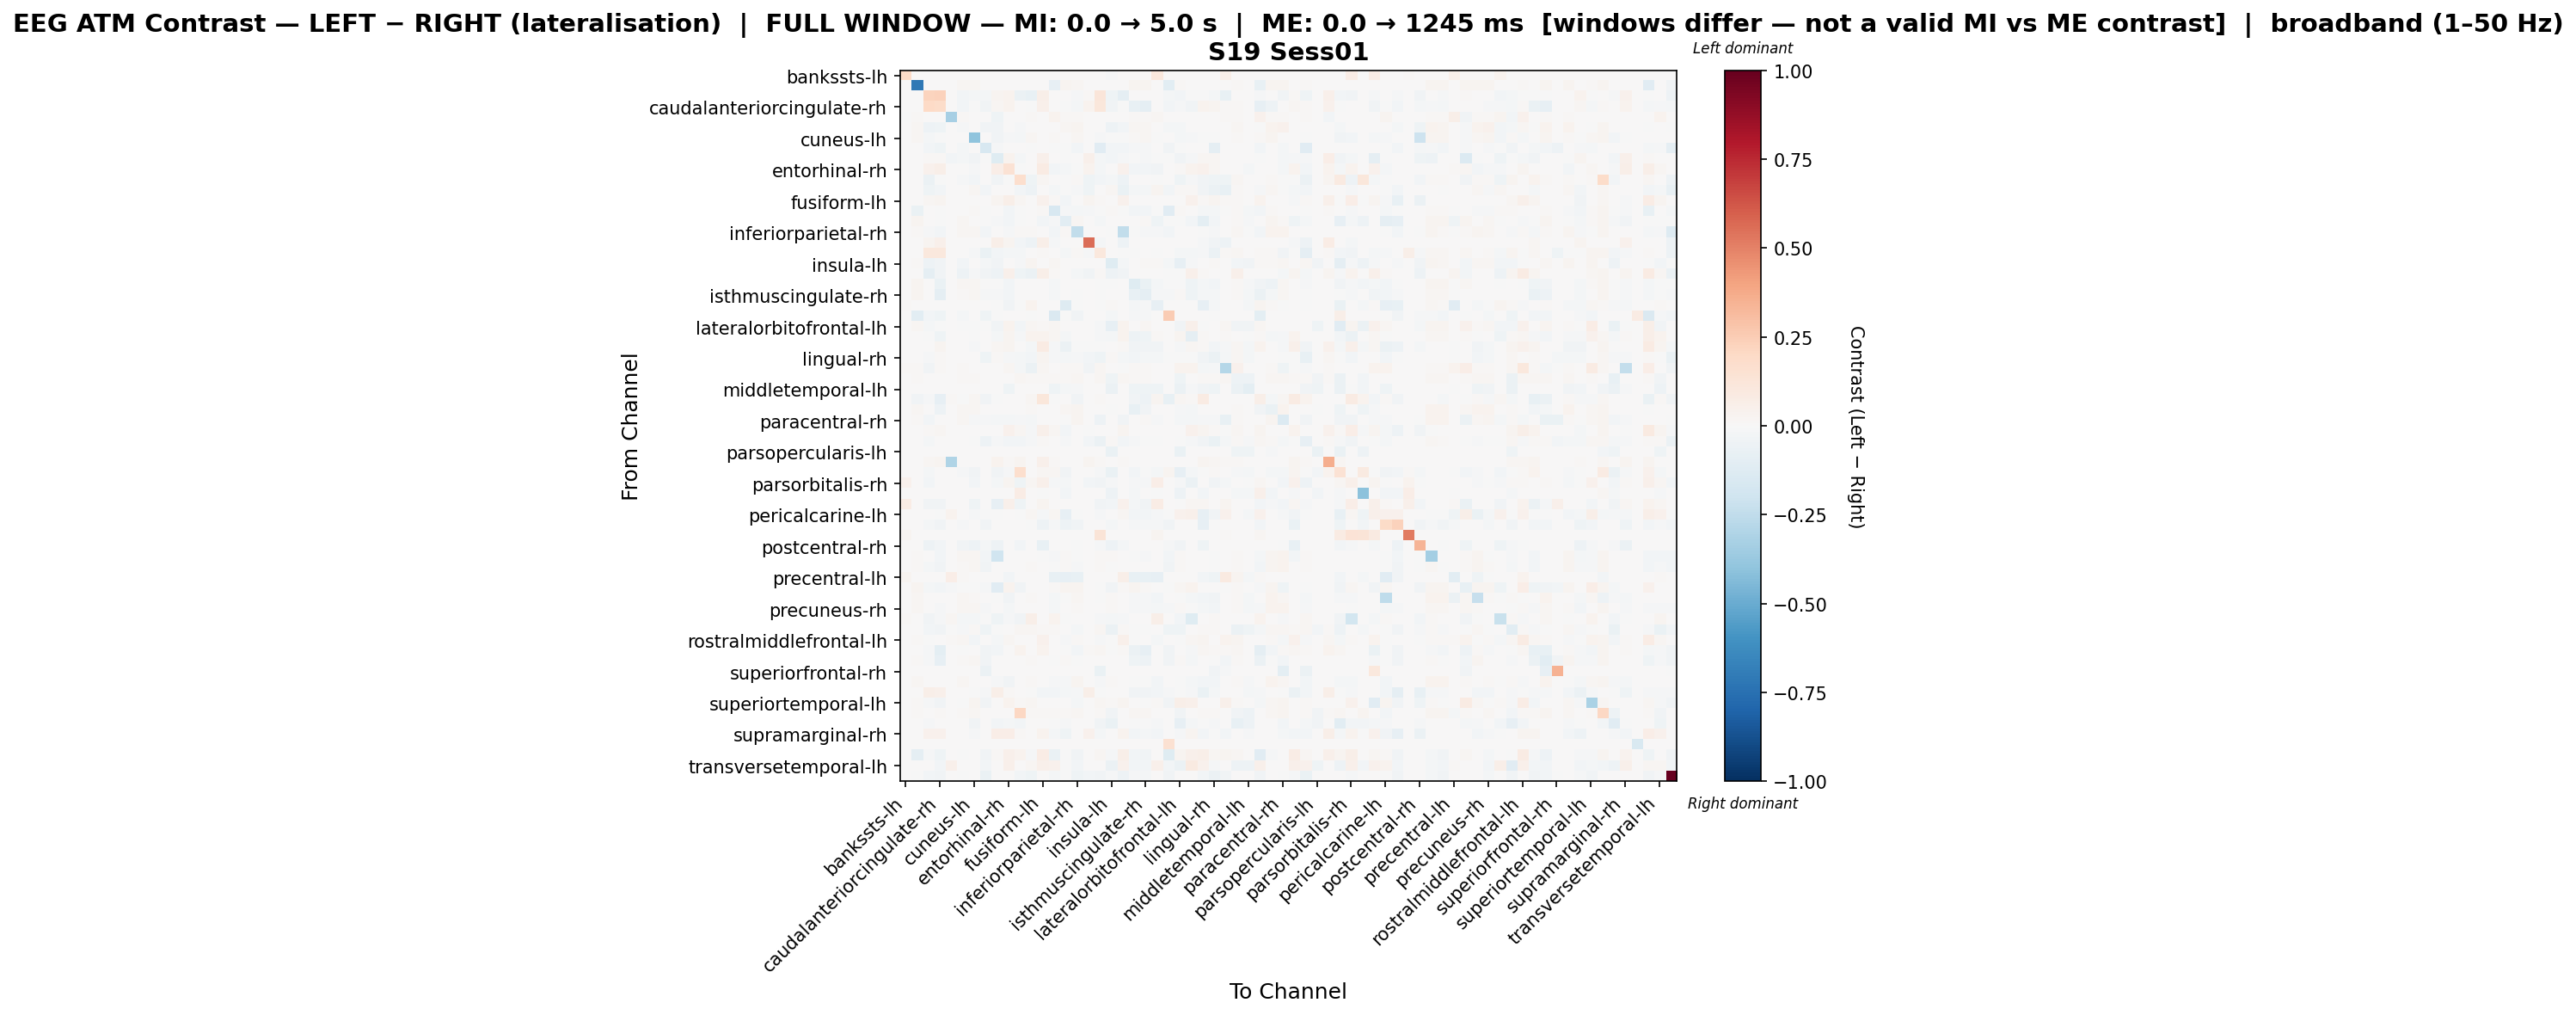

The data file committed next to this chart (first rows):
, bankssts-lh, bankssts-rh, caudalanteriorcingulate-lh, caudalanteriorcingulate-rh, caudalmiddlefrontal-lh, caudalmiddlefrontal-rh, cuneus-lh, cuneus-rh, entorhinal-lh, entorhinal-rh, frontalpole-lh, frontalpole-rh, fusiform-lh, fusiform-rh, inferiorparietal-lh, inferiorparietal-rh, inferiortemporal-lh, inferiortemporal-rh, insula-lh, insula-rh, isthmuscingulate-lh, isthmuscingulate-rh, lateraloccipital-lh
bankssts-lh, 0.1907, 0.0, 0.0, 0.0, 0.0, 0.0, 0.0, 0.0, 0.0, 0.0, 0.0, 0.0, 0.0, 0.0, 0.0, 0.0, 0.0, 0.0, -0.01273, 0.0, 0.0, 0.0, 0.1022
bankssts-rh, 0.0, -0.7124, 0.0, 0.0, 0.003023, 0.01931, 0.02318, 0.0, 0.0, 0.0, 0.0, 0.005038, 0.0, -0.0825, 0.02956, 0.02284, 0.0, 0.001176, 0.00739, 0.0, 0.02973, 0.02973, 0.00487
caudalanteriorcingulate-lh, 0.0, 0.0, 0.2196, 0.2294, 0.0, -0.02824, -0.02112, -0.02239, 0.02523, 0.03853, -0.06158, -0.07196, 0.05651, 0.0, 0.0, -0.01018, 0.01173, 0.1189, -0.04605, -0.08697, 0.0, 0.0, 0.0
caudalanteriorcingulate-rh, 0.0, 0.0, 0.2021, 0.1802, 0.0, -0.0264, -0.001703, -0.0369, 0.01847, 0.03421, 0.003798, -0.004826, 0.05147, 0.004082, -0.0008516, -0.02328, 0.03735, 0.1156, -0.03744, -0.003867, -0.07182, -0.08794, 0.0
caudalmiddlefrontal-lh, -0.003123, 0.009278, 0.0, 0.0, -0.3353, 0.01528, 0.0, 0.0, -0.04217, 0.0, 0.0, 0.008187, 0.0, 0.03166, 0.009278, 0.009278, 0.0, 0.0, 0.0, 0.0, 0.009278, 0.009278, 0.0191
caudalmiddlefrontal-rh, 0.0, 0.01981, -0.05337, -0.04568, 0.005387, -0.01066, 0.004929, -0.03414, -0.0327, 0.0, -0.01562, 0.004692, 0.0, 0.0, 0.01981, 0.02717, 0.0, 0.002433, -0.05337, -0.02837, 0.01981, 0.01981, 0.0
cuneus-lh, 0.0, 0.01612, -0.02021, -0.001902, 0.0, 0.00511, -0.3994, 0.0, -0.03162, -0.01474, -0.02139, 0.01762, 0.0, 0.009545, 0.003526, 0.01819, 0.0, -0.01363, -0.003362, -0.004042, 0.01289, 0.01679, -0.001295
cuneus-rh, 0.0, 0.0, -0.02841, -0.04261, 0.0, -0.02279, 0.0, -0.1582, -0.008918, 0.0, 0.0, -0.005615, 0.0, -0.006936, -0.0009909, -0.02708, 0.0, -0.1095, -0.02775, -0.02663, -0.007927, -0.01156, 0.0
entorhinal-lh, 0.0, 0.0, 0.01129, 0.01203, -0.02943, -0.01693, -0.03168, -0.007012, -0.1231, 0.03675, -0.0218, 0.0, 0.05048, 0.0, -0.00677, 0.0, 0.0469, -0.02152, -0.03022, -0.01427, -0.001693, -0.01421, -0.006287
entorhinal-rh, 0.001046, 0.0, 0.04601, 0.05595, 0.0, 0.0, -0.01516, 0.0, 0.06321, 0.1475, -0.006157, 0.0, 0.08004, -0.02415, -0.02297, -0.004973, 0.03556, -0.01752, 0.0, 0.03977, -0.02747, -0.02439, -0.03197
frontalpole-lh, 0.0, 0.0, -0.05957, -0.002175, 0.0, -0.009532, -0.02671, 0.0, -0.03625, -0.007544, 0.1668, -0.03907, 0.02165, 0.00399, -0.004401, 0.01393, -0.0441, -0.02349, -0.01994, -0.05381, 0.0, 0.0, -0.003772
frontalpole-rh, 0.0, 0.004054, -0.04176, -0.02639, 0.001647, 0.003674, 0.01964, -0.02639, 0.0, 0.0, -0.02837, -0.05399, 0.0, -0.01586, -0.001149, -0.01031, -0.04176, 0.0009006, 0.02141, -0.06864, -0.01778, -0.01689, 0.02432
fusiform-lh, 0.0, 0.0, 0.02239, 0.02782, 0.0, 0.0, 0.0, 0.0, 0.02757, 0.05689, 0.02121, 0.0, 0.04045, 0.0151, -0.0259, 0.0, 0.02528, 0.01476, 0.0, 0.04079, 0.0, 0.0, 0.0
fusiform-rh, 0.0, -0.06735, 0.0, -0.001134, 0.007114, 0.0, 0.01031, -0.005199, 0.0, -0.02703, -4.9179880066406765e-05, 0.003027, 0.01131, -0.1611, -0.01017, -0.01759, -0.01034, -0.002252, 0.01232, -0.002209, -0.02562, -0.02733, -0.006835
inferiorparietal-lh, 0.0, 0.02981, 0.0, -0.0006324, 0.003066, 0.01959, 0.006091, -0.0006324, -0.009486, -0.03067, -0.005059, 0.004137, -0.02792, -0.01089, -0.1035, 0.02253, 0.0, -0.01939, 0.007154, 0.0, 0.005461, 0.009572, -0.04573
inferiorparietal-rh, 0.0, 0.0155, -0.01304, -0.02781, 0.002067, 0.01839, 0.01791, -0.02781, 0.0, -0.007895, 0.009529, 0.008515, 0.0, -0.0246, 0.01447, -0.2486, 0.0, 0.006659, -0.00237, -0.2454, -0.007501, -0.01471, -0.007895
inferiortemporal-lh, 0.0, 0.0, 0.02428, 0.04928, 0.0, 0.0, 0.0, 0.0, 0.06109, 0.02851, -0.02443, -0.04843, 0.06231, -0.008447, 0.0, 0.0, 0.5611, -0.01633, 0.0, -0.04843, 0.0, 0.0, 0.0
inferiortemporal-rh, 0.0, 0.001424, 0.1062, 0.1065, 0.0, 0.002532, -0.01257, -0.06992, -0.02459, -0.01946, -0.01681, 0.004629, 0.01345, 0.004412, -0.01565, 0.009178, -0.01388, 0.1087, 0.005396, -0.006902, -0.00396, 0.0006613, -0.006879
insula-lh, 0.0, 0.007847, -0.04831, -0.03488, 0.0, -0.02963, 0.002721, -0.02296, -0.03283, 0.0, -0.01434, 0.02849, 0.0, 0.01655, 0.007506, 0.005039, 0.0, 0.00762, -0.123, -0.01575, 0.002953, 0.008877, 0.01382
insula-rh, 0.0, 0.0, -0.08603, -0.03425, 0.0, -0.05235, -0.01331, -0.03402, -0.05235, 0.05404, -0.03995, -0.05496, 0.05901, 0.01551, 0.0, -0.02206, -0.03367, 0.0125, -0.05235, -0.03263, 0.0, 0.0, 0.0
isthmuscingulate-lh, 0.0, 0.02423, 0.0, -0.06367, 0.00245, 0.01565, 0.01607, -0.005307, -0.002077, -0.02723, 0.0, 0.005062, 0.0, -0.02061, 0.005499, 0.003746, 0.0, -0.004068, -0.001082, 0.0, -0.1219, -0.06405, -0.01838
isthmuscingulate-rh, 0.0, 0.0235, 0.0, -0.0897, 0.002377, 0.01519, 0.01922, -0.007955, -0.009342, -0.02457, 0.0, 0.005662, 0.0, -0.02286, 0.007564, -0.001929, 0.0, -0.0004168, 0.003314, 0.0, -0.07492, -0.09177, -0.01506
lateraloccipital-lh, 0.01557, 0.005815, 0.0, 0.0, 0.00619, 0.0, 0.004294, 0.0, -0.007182, -0.03489, -0.003591, 0.03677, 0.0, 0.003661, -0.1299, -0.005387, 0.0, -0.004837, 0.01557, 0.0, -0.01719, -0.01254, -0.08548
lateraloccipital-rh, 0.0, -0.1075, -0.02347, -0.04002, 0.0, -0.01693, 0.0, -0.04002, -0.0007696, 0.0, 0.0, -0.006541, 0.0, -0.1458, -0.001154, -0.03155, 0.0, 0.0, -0.0227, 0.0, -0.009235, -0.01347, 0.0
lateralorbitofrontal-lh, 0.0, 0.01604, -0.02288, -0.006414, 0.0, -0.007482, -0.005549, -0.001283, -0.03314, 0.03642, -0.02865, 0.01839, 0.008179, 0.01989, 0.004282, 0.007058, 0.0, -0.01176, -0.08127, 0.03501, 0.006594, 0.02118, 0.007276
lateralorbitofrontal-rh, 0.0, 0.003467, -0.003641, -0.04283, 0.003467, 0.0, -0.0004818, 0.0, -0.01708, 0.02814, -0.01316, 0.03688, 0.03445, 0.02343, -0.02041, 0.0, 0.0, -0.00801, -0.0182, 0.03793, -0.04749, -0.04094, 0.01419
lingual-lh, 0.0, 0.0, 0.007625, 0.02584, 0.0, 0.0, -0.008575, 0.0, 0.01789, 0.02355, 0.003075, -0.02053, 0.08445, -0.01374, -0.05563, -0.002858, -0.00264, -0.003583, 0.0, 0.01545, -0.03394, -0.03216, -0.03881
lingual-rh, 0.0, 0.0, -0.00948, 0.0143, 0.0, 0.0, 0.000455, -0.04653, 0.008453, -0.01467, -0.01909, -0.02687, 0.02641, -0.01143, -0.0213, -0.008725, -0.02797, -0.04376, 0.008524, -0.01613, -0.02726, -0.02275, -0.02136
medialorbitofrontal-lh, 0.01341, 0.008581, -0.03359, 0.008581, 0.004827, 0.008581, 0.0, 0.0, 0.0, 0.02108, -0.02162, -0.05752, 0.0177, 0.00574, 0.008581, 0.008581, -0.03359, 0.01908, 0.0, -0.001928, 0.008581, 0.008581, 0.00429
medialorbitofrontal-rh, 0.0, 0.008989, 0.0, 0.004293, 0.002415, 0.01355, 0.01181, 0.0, 0.0, 0.0, 0.01717, 0.01033, 0.01207, 0.008989, 0.008989, 0.02012, 0.0, 0.01959, -0.04549, 0.01878, 0.008989, 0.008989, 0.0
middletemporal-lh, 0.0, 0.0, 0.0, 0.0, 0.0, 0.0, 0.0, 0.0, 0.0, -0.03955, 0.0, 0.0, 0.0, -0.03955, -0.02007, -0.008265, 0.0, 0.0, -0.06211, 0.0, -0.03955, -0.03955, -0.03955
middletemporal-rh, 0.0, -0.03455, -0.01427, -0.08501, 0.01432, -0.006185, 0.02118, -0.03473, -0.004437, 0.0, 0.0, 0.01937, 0.1131, -0.001917, 0.007006, -0.03414, 0.0, 0.01157, 0.005704, 0.0, -0.03743, -0.04967, 0.03118
paracentral-lh, 0.0, 0.01665, 0.0, -0.05009, 0.001684, 0.02021, 0.02012, 0.0, 0.0, 0.0, 0.007766, 0.01375, 0.0, 0.006737, 0.01647, 0.02891, 0.0, 0.007672, -0.002652, 0.0, -0.0713, -0.03194, 0.004304
paracentral-rh, 0.0, 0.01497, -0.02949, 0.0, 0.001513, 0.01917, -0.01002, -0.01387, -0.02335, -0.02096, -0.01218, -0.01968, 0.0, 0.001007, -0.003166, 0.02699, 0.0, -0.04743, 0.006473, -0.03136, 0.006317, 0.0108, -0.01106
parahippocampal-lh, 0.0, 0.0, 0.009262, 0.01907, 0.0, 0.0, 0.0, 0.0, 0.001884, 0.0448, 0.02267, -0.01405, 0.05202, 0.01893, -0.02529, 0.0, -0.004088, 0.006609, 0.0, 0.02734, 0.0, 0.0, 0.0
parahippocampal-rh, 0.0, 0.007606, -0.01844, 0.004346, 0.002716, 0.0, -0.002551, -0.05075, -0.01317, -0.02957, -0.02937, -0.01003, 0.01168, 0.007598, -0.01507, 0.001439, -0.02905, -0.05982, 0.01225, -0.02777, -0.009914, -0.00596, -0.007105
parsopercularis-lh, 0.0, 0.0, 0.0, 0.0, 0.0, 0.0, 0.0, 0.0, 0.0, 0.0, 0.0, 0.0, 0.0, 0.0, 0.0, 0.0, 0.0, 0.0, -0.06955, 0.0, 0.0, 0.0, 0.0
parsopercularis-rh, 0.0, 0.0, 0.01957, 0.02409, -0.3012, 0.0, 0.0, 0.0, 0.03396, 0.01171, 0.02509, 0.0, 0.04985, 0.01489, 0.0, 0.0, 0.02927, 0.01271, 0.0, 0.01271, 0.0, 0.0, 0.0
parsorbitalis-lh, 0.0, 0.0, -0.02133, 0.0003253, 0.0, -0.008534, -0.03328, 0.0, -0.03157, -0.01429, 0.1641, 0.0, 0.01978, 0.0181, -0.03812, 0.0, 0.0, -0.01209, -0.06515, 0.006253, -0.02417, -0.004907, -0.01606
parsorbitalis-rh, 0.04125, 0.0, -0.03088, 0.0, 0.0, 0.0, -0.02952, 0.0, -0.02314, 0.02665, -0.04504, 0.02306, 0.04914, -0.008511, -0.01782, 0.0, -0.02563, -0.03218, -0.009042, 0.007129, -0.01223, -0.008776, 0.06386
parstriangularis-lh, 0.0, 0.0, 0.0, 0.0, 0.0, 0.0, 0.0, 0.0, 0.0, 0.0, 0.07781, 0.0, -0.001468, 0.0, -0.02774, 0.0, 0.0, 0.0, -0.04923, 0.0, -0.02071, 0.0, -0.002735
parstriangularis-rh, 0.07479, 0.0, -0.03313, -0.03884, 0.0, 0.0, -0.04099, 0.0, -0.08537, 0.04771, -0.04099, 0.0, 0.02666, 0.0, 0.0, 0.0, 0.0, -0.03144, -0.03032, 0.04584, -0.01911, -0.03329, 0.07479
pericalcarine-lh, 0.0, 0.0, 0.0, -0.0005398, 0.03544, 0.0, -0.01214, -0.0005398, -0.005667, 0.003916, -0.001889, 0.0196, -0.01421, 0.01759, -0.08448, -0.004858, 0.0, -0.01484, 0.0, 0.02314, -0.0305, -0.02699, -0.008952
pericalcarine-rh, 0.0, 0.0, -0.02056, -0.03825, 0.0, -0.01357, 0.0, -0.03825, 0.0, 0.0, 0.0, -0.006991, -0.05383, -0.008636, -0.05333, -0.03372, 0.0, 0.0, -0.01974, 0.0, -0.00987, -0.01439, -0.009551
postcentral-lh, 0.02978, 0.0, 0.0, 0.0, 0.0, 0.0, 0.0, 0.0, 0.0, 0.0, 0.0, 0.0, 0.0, 0.0, 0.0, 0.0, 0.0, 0.1278, 0.0, 0.0, 0.0, 0.0, 0.02978
postcentral-rh, 0.0, 0.0, -0.05086, -0.02797, 0.0, -0.03415, -0.04917, -0.01925, -0.05329, 0.0, -0.03124, 0.0, -0.07123, 0.0, 0.0, -0.001816, 0.0, -0.01017, -0.05086, -0.02143, 0.0, 0.0, 0.0
posteriorcingulate-lh, 0.0, 0.01449, 0.0, -0.02932, 0.001465, 0.01693, 0.02117, -0.02932, -0.199, 0.0, 0.006758, 0.002761, -0.003828, -0.008587, 0.01174, -0.003027, 0.0, 0.009526, 0.01482, 0.0, -0.003277, -0.01133, 0.007409
posteriorcingulate-rh, 0.0, 0.01491, -0.01662, -0.03593, 0.001508, 0.008861, 0.02086, -0.03593, 0.0, 0.0, 0.006953, 0.008198, 0.0, -0.0005516, 0.0134, -0.009625, 0.0, 0.009717, -0.001227, 0.0, 0.007148, 0.002794, 0.006702
precentral-lh, 0.02886, 0.001312, 0.0, 0.0, 0.07017, 0.00787, 0.0, 0.0, 0.0, -0.02878, 0.0, 0.0, 0.0, -0.07534, -0.08216, -0.07403, 0.0, 0.0, 0.0, 0.05705, -0.07403, -0.07403, -0.07904
precentral-rh, 0.0, 0.0301, -0.02276, -0.02486, -0.01505, -0.001611, -0.007777, -0.01002, -0.1107, 0.03183, -0.03564, 0.003918, 0.0006802, 0.008371, 0.02951, 0.02422, 0.0, -0.0008742, -0.03188, 0.01255, 0.02619, 0.01119, 0.00374
precuneus-lh, 0.0, 0.01672, 0.0, 0.0, 0.001691, 0.01916, 0.01072, 0.0, -0.003598, -0.03418, 0.006576, 0.01315, 0.0, -0.02071, -0.007455, 0.02143, 0.0, -0.004775, 0.01165, 0.0, -0.01345, -0.009547, -0.02855
precuneus-rh, 0.0, 0.01724, 0.0, -0.01389, 0.001743, 0.02246, 0.02033, -0.01389, 0.0, -0.02119, 0.007456, 0.006489, 0.0, -0.02199, 0.004538, 0.01213, 0.0, 0.007456, 0.01084, 0.0, -0.01122, -0.01504, -0.01722
rostralanteriorcingulate-lh, 0.009333, 0.0, -0.03224, -0.01206, 0.016, -0.01652, -0.02177, -0.005767, -0.04299, -0.008389, -0.03513, 0.057, 0.0, 0.03766, -0.005767, 0.004333, 0.0, -0.01476, -0.02293, -0.01442, 0.001738, 0.004333, 0.05675
rostralanteriorcingulate-rh, 0.0, 0.003554, -0.02347, -0.03657, -0.007639, -0.01295, 0.01357, -0.04002, -0.0007696, 0.0, 0.01917, 0.01629, 0.01282, 0.008612, 0.002184, -0.01701, 0.0, 0.0196, -0.05889, 0.008938, -0.002127, -0.006359, 0.006785
rostralmiddlefrontal-lh, 0.0, 0.01099, -0.006276, 0.005412, 0.01302, 0.01793, -0.02566, 0.0, -0.02213, 0.02302, 0.0009269, 0.0, 0.04529, 0.007124, -0.008496, 0.01404, 0.0, -0.01535, -0.004624, 0.05223, -0.001559, 0.002735, -0.01883
rostralmiddlefrontal-rh, 0.0, 0.0, -0.0117, -0.09573, 0.0, -0.003053, 0.007392, -0.03358, -0.02462, 0.0, 0.03899, 3.596446945831511e-05, 0.03308, 0.005762, -0.001526, -0.0249, 0.009794, 0.0207, -0.001999, 0.01312, -0.05871, -0.07981, 0.0
superiorfrontal-lh, 0.0, 0.01468, -0.01021, -0.08082, 0.001484, 0.01542, 0.02028, -0.03526, 0.0, 0.0, 0.006843, 0.009582, 0.0, -0.002791, 0.0129, -0.00701, 0.0, 0.0007503, 8.320263387527824e-06, 0.0, -0.04081, -0.04848, 0.006349
superiorfrontal-rh, 0.0, 0.0, 0.0, 0.0, 0.0, 0.0, 0.0, -0.05517, 0.0, 0.0, 0.0, 0.0, 0.0, 0.0, 0.0, 0.0, 0.0, -0.0696, 0.0, 0.0, 0.0, 0.0, 0.0
superiorparietal-lh, 0.0, 0.01633, 0.0, 0.0, 0.001651, 0.01816, 0.005795, 0.0, -0.00864, -0.03321, 0.002754, 0.0144, 0.0, -0.01515, -0.01004, 0.02534, 0.0, -0.009105, 0.01293, 0.0, -0.007741, -0.004231, -0.02645
superiorparietal-rh, 0.0, 0.0, 0.05913, 0.05122, 0.0, 0.0, -0.004282, -0.007905, 0.05913, 0.01403, 0.0, -0.005599, -0.02823, -0.03096, -0.01976, -0.007905, 0.05913, -0.007576, 0.0, 0.0, -0.03195, -0.03195, -0.02404
... 8 more rows
